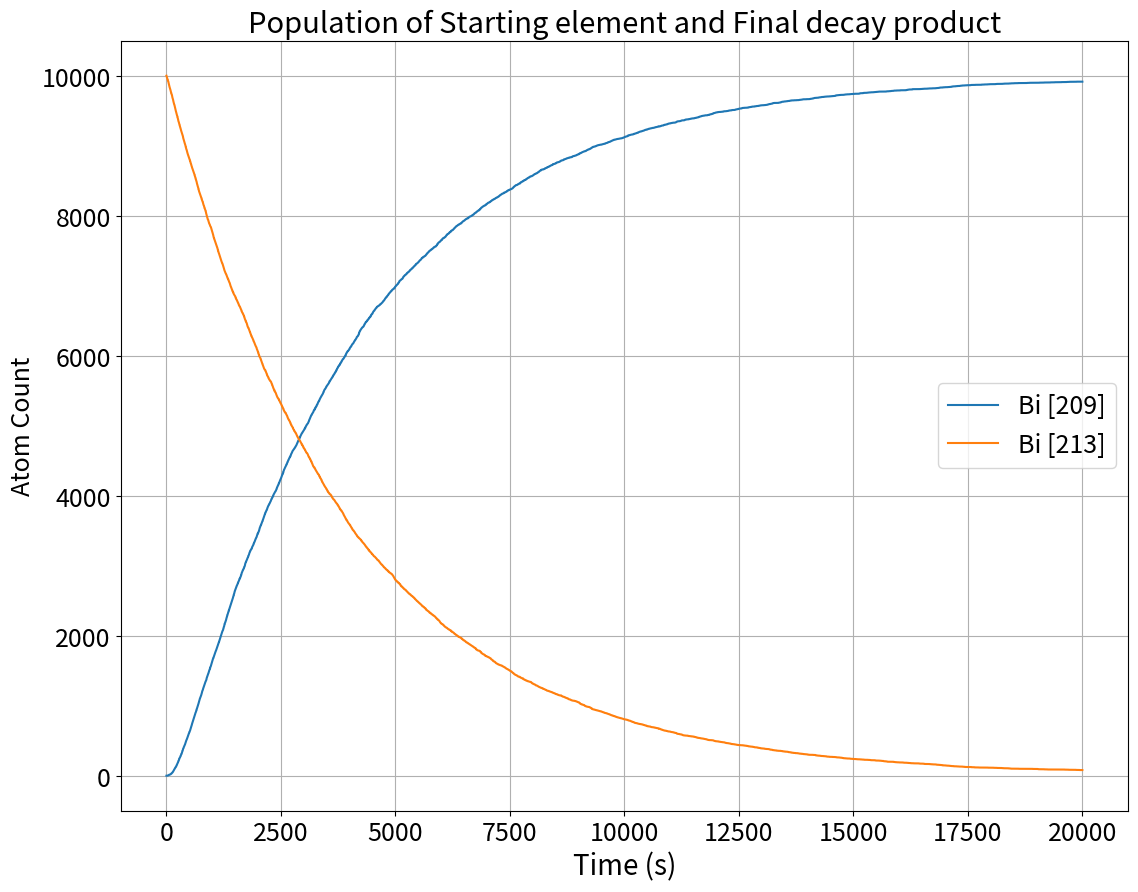
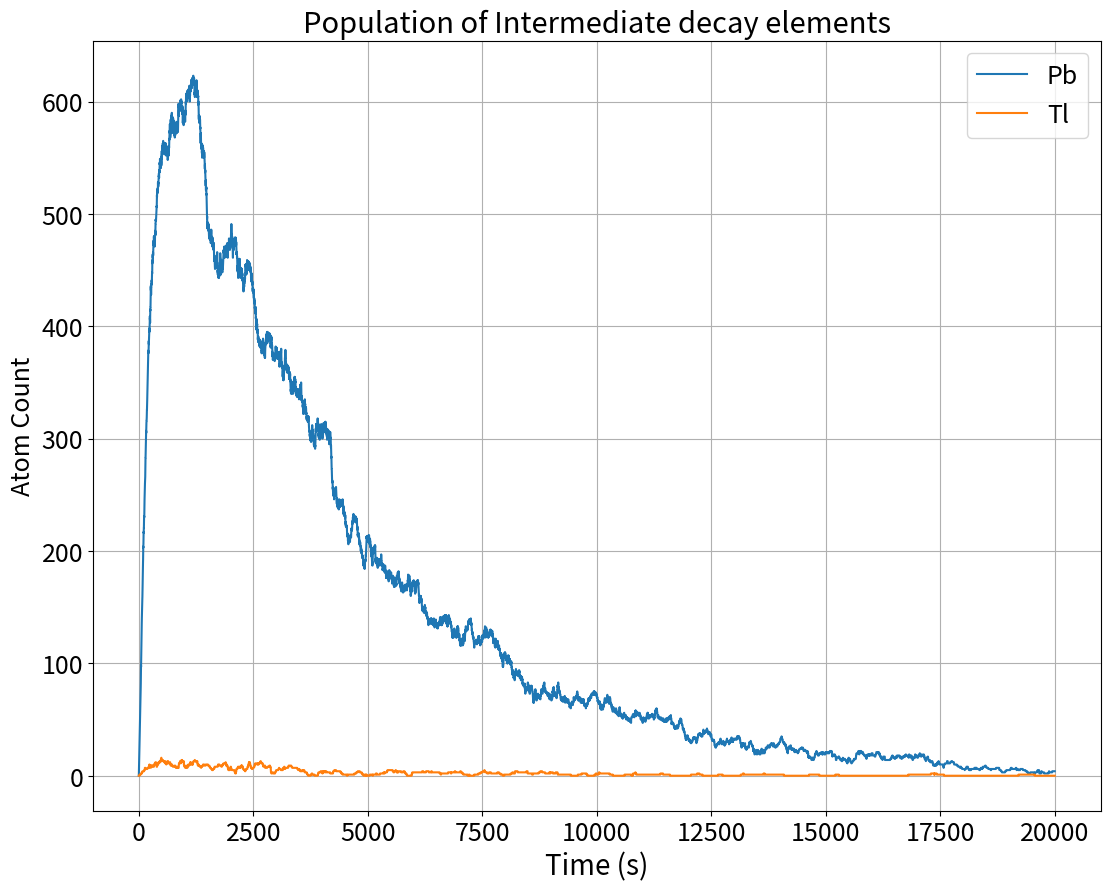

Generate these figures, in order, with matplotlib:
#!/usr/bin/env python3
# -*- coding: utf-8 -*-
"""
Created on Sat Mar  9 12:42:27 2019

[redacted]
"""
import numpy as np
import matplotlib.pyplot as plt

dt = 1 #s

tauBi, tauTl, tauPb = 46, 2.2, 3.3 #min

def Pb_decay(N_Pb,N_Bi_209,N_Bi_213,N_Tl):
    decay = np.random.uniform(low=0.,high=1.,size=N_Pb)
    prob = 1- 2**(-dt/(tauPb*60))
    decay = int(np.sum(np.array(decay<=prob,dtype=np.int16)))
    N_Pb -= decay
    N_Bi_209 += decay
    return (N_Pb,N_Bi_209,N_Bi_213,N_Tl)

def Tl_decay(N_Pb,N_Bi_209,N_Bi_213,N_Tl):
    decay = np.random.uniform(low=0.,high=1.,size=N_Tl)
    prob = 1- 2**(-dt/(tauTl*60))
    decay = int(np.sum(np.array(decay<=prob,dtype=np.int16)))
    N_Tl -= decay
    N_Pb += decay
    return (N_Pb,N_Bi_209,N_Bi_213,N_Tl)

def Bi_decay(N_Pb,N_Bi_209,N_Bi_213,N_Tl):
    route = np.random.uniform(low=0.,high=100.,size=N_Bi_213)
    N_Bi_Pb = int(np.sum(route<97.91))
    N_Bi_Tl = int(np.sum(route>=97.91)) #route.shape[0]-N_Bi_Pb 
    #Bi---->Pb decay
    decay = np.random.uniform(low=0.,high=1.,size=N_Bi_Pb)
    prob = 1- 2**(-dt/(tauBi*60))
    decay = int(np.sum(np.array(decay<=prob,dtype=np.int16)))
    N_Bi_213 -= decay
    N_Pb += decay
    #Bi---->Tl decay
    decay = np.random.uniform(low=0.,high=1.,size=N_Bi_Tl)
    prob = 1- 2**(-dt/(tauBi*60))
    decay = int(np.sum(np.array(decay<=prob,dtype=np.int16)))
    N_Bi_213 -= decay
    N_Tl += decay
    return (N_Pb,N_Bi_209,N_Bi_213,N_Tl)            

t = 20000
steps = t//dt    
N_Pb,N_Bi_209,N_Bi_213,N_Tl=np.zeros(steps+1,dtype=np.int16),np.zeros(steps+1,dtype=np.int16),np.zeros(steps+1,dtype=np.int16),np.zeros(steps+1,dtype=np.int16) 
N_Pb[0],N_Bi_209[0],N_Bi_213[0],N_Tl[0] = 0, 0, 10000, 0

for i in range(1,steps+1):
    N_Pb[i],N_Bi_209[i],N_Bi_213[i],N_Tl[i] = Pb_decay(N_Pb[i-1],N_Bi_209[i-1],N_Bi_213[i-1],N_Tl[i-1])
    N_Pb[i],N_Bi_209[i],N_Bi_213[i],N_Tl[i] = Tl_decay(N_Pb[i],N_Bi_209[i],N_Bi_213[i],N_Tl[i])
    N_Pb[i],N_Bi_209[i],N_Bi_213[i],N_Tl[i] = Bi_decay(N_Pb[i],N_Bi_209[i],N_Bi_213[i],N_Tl[i])

time = np.arange(0,steps+1,1)
plt.figure(figsize=(13,10))
plt.plot(time,N_Bi_209,label=r'Bi [209]')
plt.plot(time,N_Bi_213,label=r'Bi [213]')
plt.grid()
plt.ylabel(r'Atom Count',size=18)
plt.xlabel(r'Time (s)',size=20)
plt.title(r'Population of Starting element and Final decay product', size=21)
plt.tick_params(axis='both', which='major', labelsize=18)
plt.tick_params(axis='both', which='minor', labelsize=15)
plt.legend(loc='best',prop={'size': 18})
plt.savefig('2_1.png')
plt.show()
    
plt.figure(figsize=(13,10))
plt.plot(time,N_Pb,label=r'Pb')
plt.plot(time,N_Tl,label=r'Tl')
plt.grid()
plt.ylabel(r'Atom Count',size=18)
plt.xlabel(r'Time (s)',size=20)
plt.title(r'Population of Intermediate decay elements', size=21)
plt.tick_params(axis='both', which='major', labelsize=18)
plt.tick_params(axis='both', which='minor', labelsize=15)
plt.legend(loc='best',prop={'size': 18})
plt.savefig('2_2.png')
plt.show()